Labelled photos from "Dataset", an image-classification folder in FrustratedBoy420/Malus-Domestica-A-Spectral-Signature-Based-Approach. The possible labels are: healthy, infected.

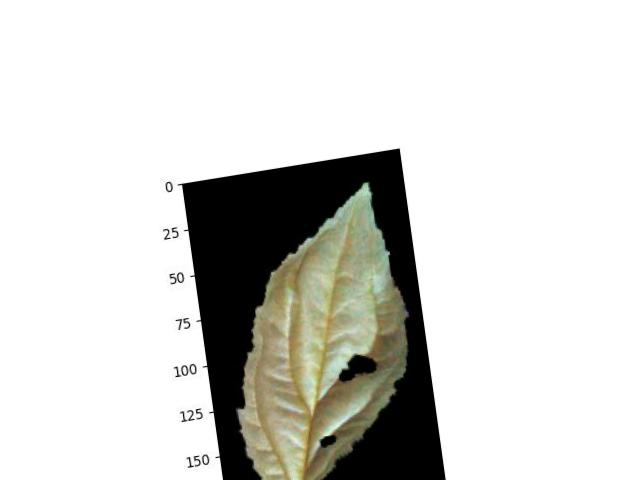
Label: healthy

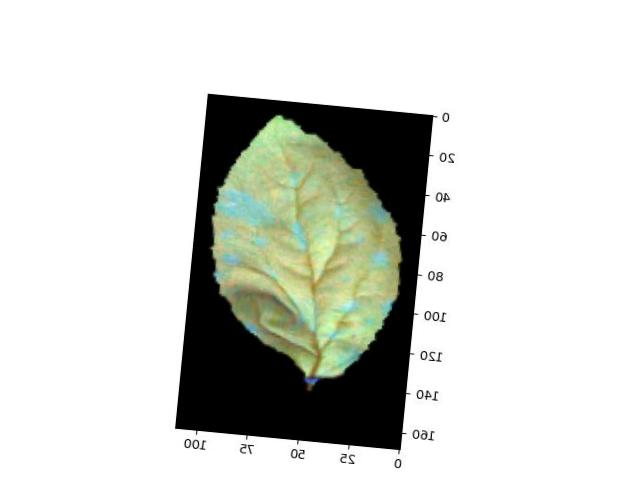
Label: infected

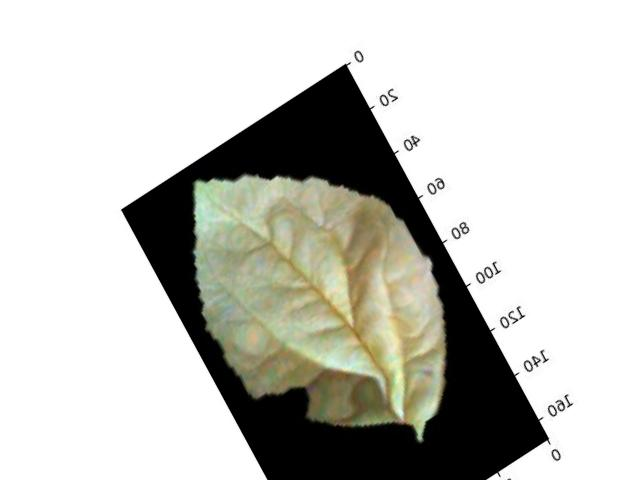
Label: infected

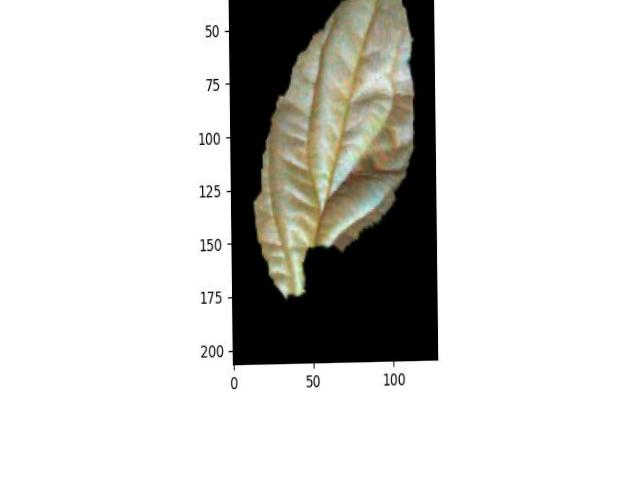
Label: healthy

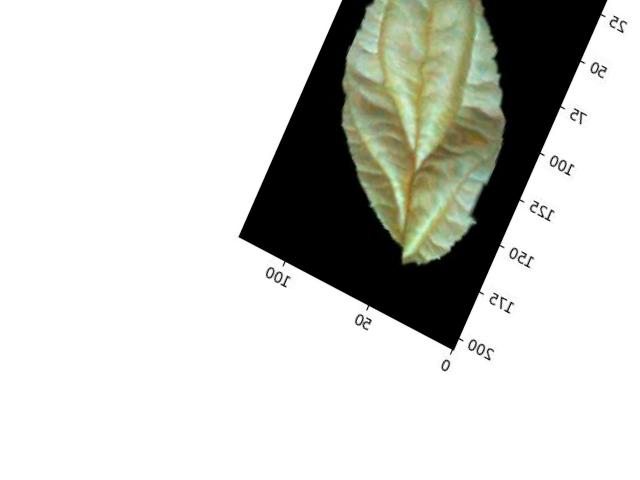
Label: healthy

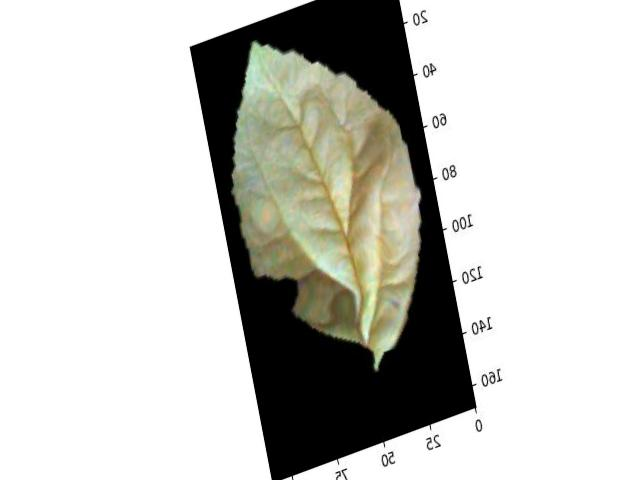
Label: infected
